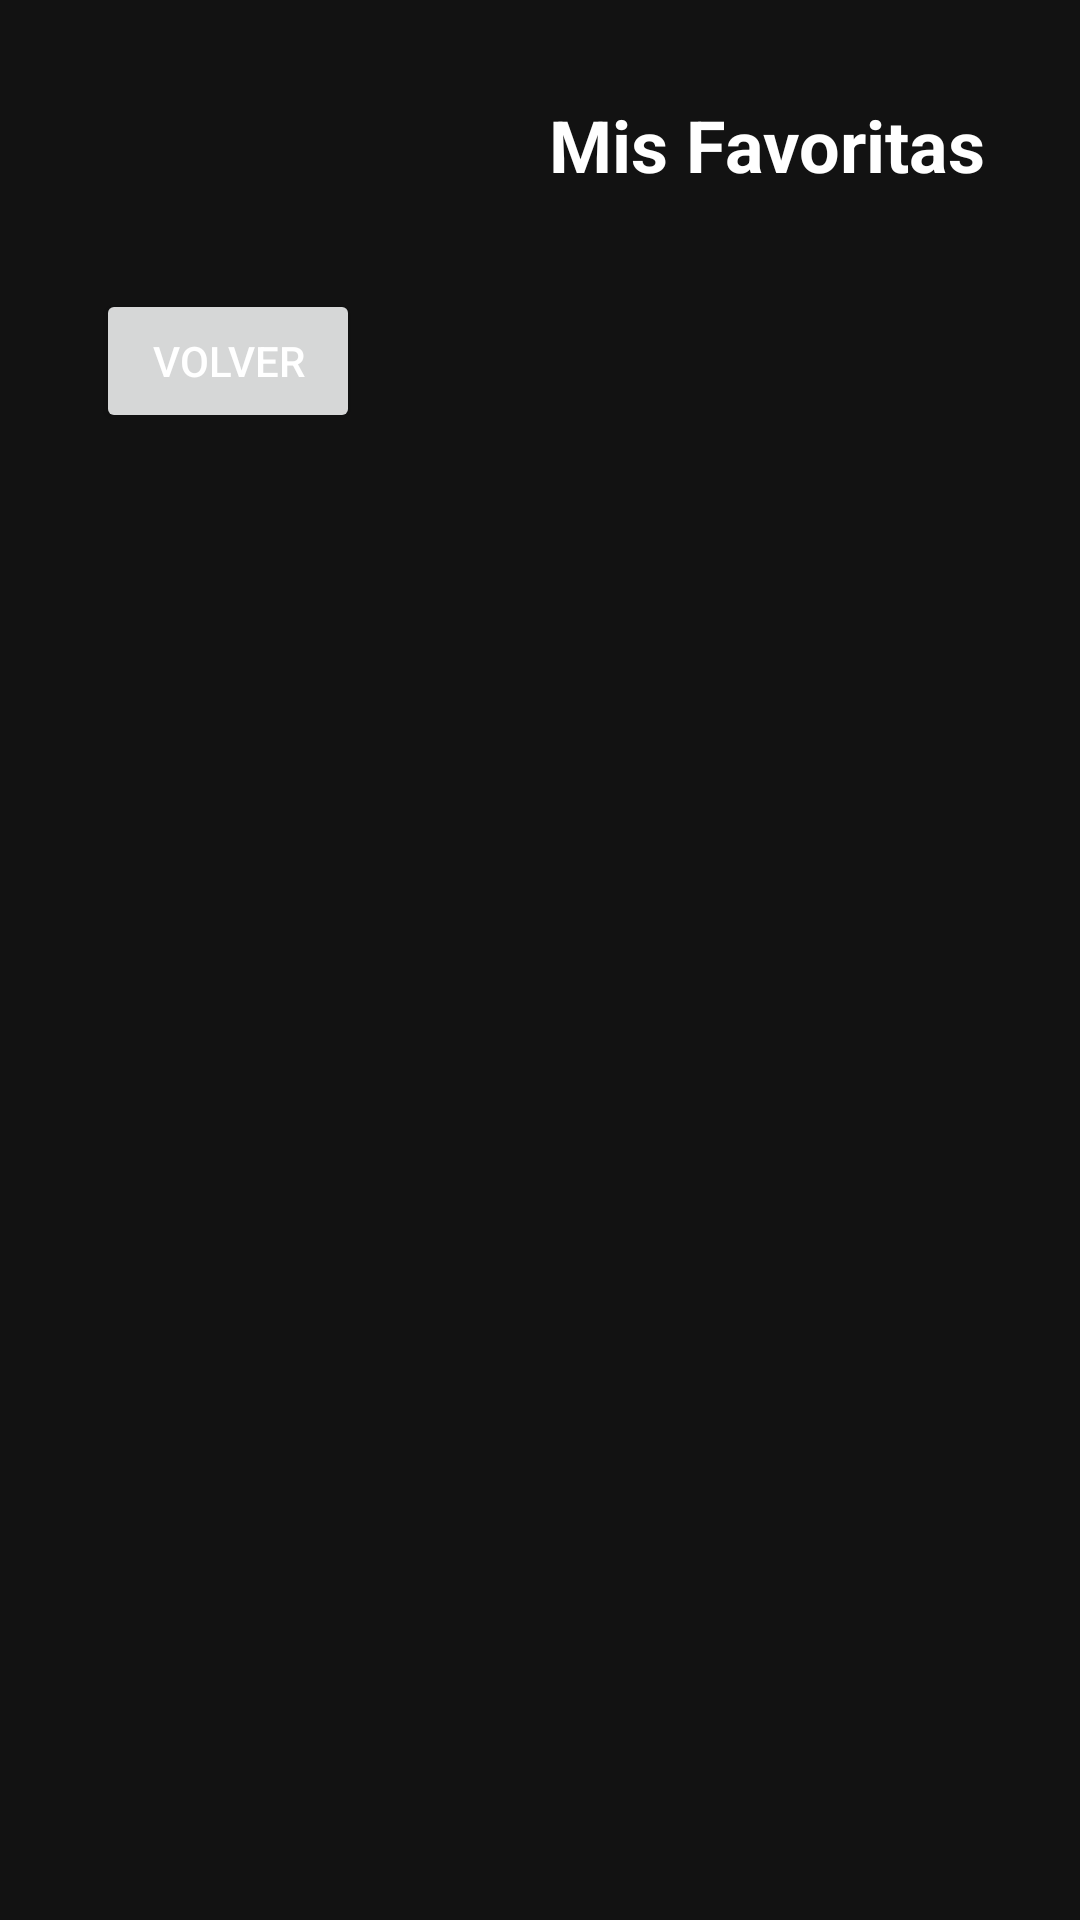

Here is an Android app screen rendered from its layout file. Give the layout XML and the strings, colors and styles it references.
<!-- AndroidManifest.xml: application theme Theme.FilmHub -->
<!-- res/layout/activity_movie_detail.xml -->
<?xml version="1.0" encoding="utf-8"?>
<LinearLayout xmlns:android="http://schemas.android.com/apk/res/android"
    android:layout_width="match_parent"
    android:layout_height="match_parent"
    android:orientation="vertical"
    android:padding="16dp">

    <include
        layout="@layout/header_layout" />

    <Button
        android:id="@+id/button_back"
        android:layout_width="wrap_content"
        android:layout_height="wrap_content"
        android:text="Volver"
        android:layout_margin="16dp"/>

    <ImageView
        android:id="@+id/image_view_poster"
        android:layout_width="match_parent"
        android:layout_height="200dp"
        android:scaleType="centerCrop" />

    <TextView
        android:id="@+id/text_view_title"
        android:layout_width="wrap_content"
        android:layout_height="wrap_content"
        android:textSize="24sp"
        android:textStyle="bold"
        android:layout_marginTop="10dp" />

    <TextView
        android:id="@+id/text_view_release_date"
        android:layout_width="wrap_content"
        android:layout_height="wrap_content"
        android:textSize="16sp"
        android:layout_marginTop="6dp" />

    <TextView
        android:id="@+id/text_view_vote_average"
        android:layout_width="wrap_content"
        android:layout_height="wrap_content"
        android:textSize="16sp"
        android:layout_marginTop="4dp"
        android:layout_marginBottom="6dp" />

    <TextView
        android:id="@+id/text_view_overview"
        android:layout_width="wrap_content"
        android:layout_height="wrap_content"
        android:textSize="16sp"
        android:layout_marginTop="8dp" />
</LinearLayout>
<!-- res/layout/header_layout.xml (included above) -->
<?xml version="1.0" encoding="utf-8"?>
<LinearLayout xmlns:android="http://schemas.android.com/apk/res/android"
    android:id="@+id/header_layout"
    android:layout_width="match_parent"
    android:layout_height="wrap_content"
    android:orientation="horizontal"
    android:padding="16dp"
    android:gravity="center_vertical">

    <ImageView
        android:id="@+id/image_view_logo"
        android:layout_width="wrap_content"
        android:layout_height="wrap_content"
        android:src="@drawable/filmhub"
        android:scaleType="fitCenter"
        android:adjustViewBounds="true"
        android:maxHeight="50dp"
        android:contentDescription="Filmhub"
        android:layout_marginEnd="8dp" />

    <TextView
        android:id="@+id/text_view_favorites"
        android:layout_width="0dp"
        android:layout_height="wrap_content"
        android:layout_weight="1"
        android:text="Mis Favoritas"
        android:textSize="24sp"
        android:textStyle="bold"
        android:gravity="right" />
</LinearLayout>
<!-- resources referenced by this layout -->
<resources>
  <style name="Theme.FilmHub" parent="Base.Theme.FilmHub" />
  <style name="Base.Theme.FilmHub" parent="Theme.Material3.DayNight.NoActionBar">
          <item name="android:colorBackground">@color/dark_background</item>
          <item name="android:textColor">@color/primary_text</item>
      </style>
  <color name="dark_background">#121212</color>
  <color name="primary_text">#FFFFFF</color>
</resources>
